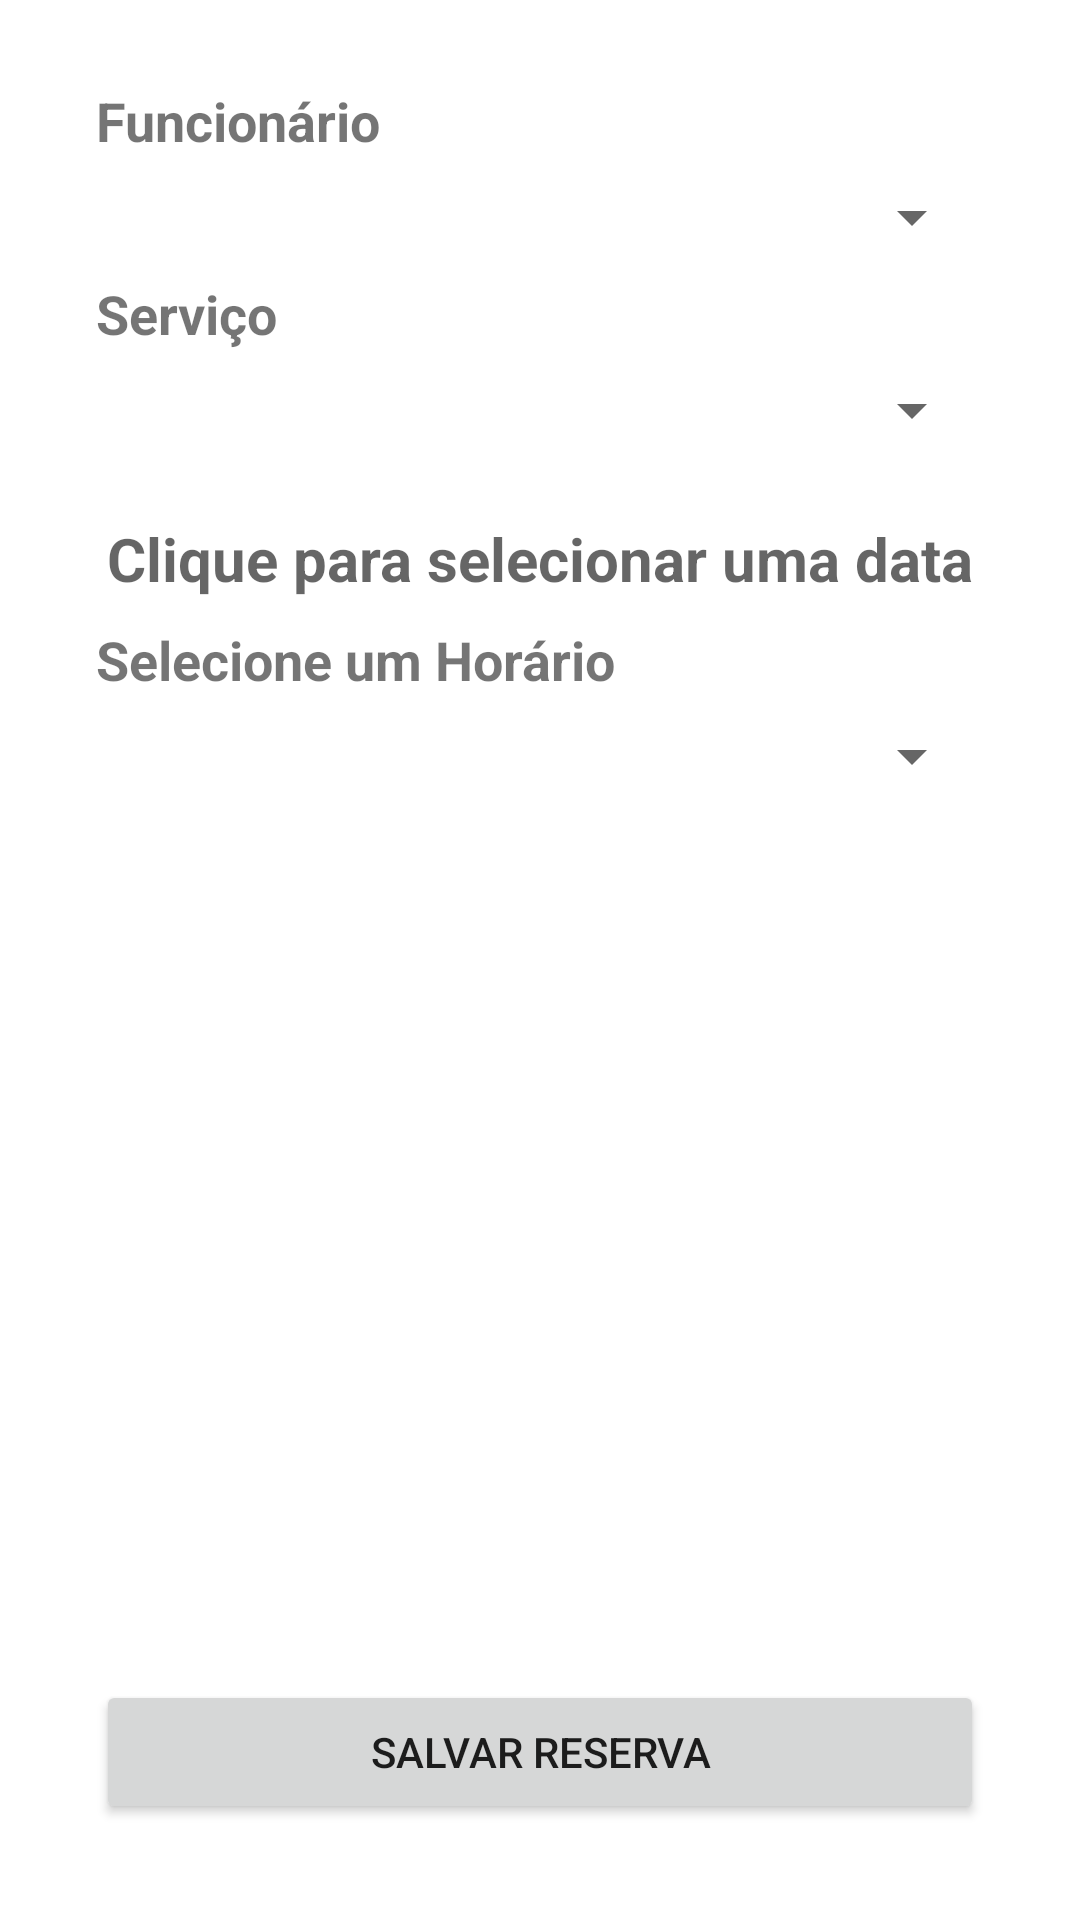

Produce the Android XML layout that renders to this screen, including the resource entries it uses.
<!-- AndroidManifest.xml: activity theme Theme.BeautySalon -->
<!-- res/layout/activity_agendar.xml -->
<?xml version="1.0" encoding="utf-8"?>
<androidx.constraintlayout.widget.ConstraintLayout xmlns:android="http://schemas.android.com/apk/res/android"
    xmlns:app="http://schemas.android.com/apk/res-auto"
    xmlns:tools="http://schemas.android.com/tools"
    android:layout_width="match_parent"
    android:layout_height="match_parent"
    android:orientation="vertical"
    tools:context=".activity.AgendarActivity">



    

    
    <TextView
        android:id="@+id/textView18"
        android:layout_width="wrap_content"
        android:layout_height="wrap_content"
        android:layout_marginStart="32dp"
        android:layout_marginTop="28dp"
        android:text="Funcionário"
        android:textSize="18sp"
        android:textStyle="bold"
        app:layout_constraintStart_toStartOf="parent"
        app:layout_constraintTop_toTopOf="parent" />

    <Spinner
        android:id="@+id/spinnerFuncionario"
        android:layout_width="0dp"
        android:layout_height="wrap_content"
        android:layout_marginStart="32dp"
        android:layout_marginTop="8dp"
        android:layout_marginEnd="32dp"
        android:prompt="@string/label_select_funcionario"
        app:guidelineUseRtl="true"
        app:layout_constraintEnd_toEndOf="parent"
        app:layout_constraintStart_toStartOf="parent"
        app:layout_constraintTop_toBottomOf="@+id/textView18" />

    

    
    <Spinner
        android:id="@+id/spinnerServico"
        android:layout_width="0dp"
        android:layout_height="wrap_content"
        android:layout_marginStart="32dp"
        android:layout_marginTop="8dp"
        android:layout_marginEnd="32dp"
        android:prompt="@string/label_select_servico"
        app:guidelineUseRtl="true"
        app:layout_constraintEnd_toEndOf="parent"
        app:layout_constraintStart_toStartOf="parent"
        app:layout_constraintTop_toBottomOf="@+id/textView19" />

    <Button
        android:id="@+id/btnSalvarReserva"
        android:layout_width="0dp"
        android:layout_height="wrap_content"
        android:layout_marginStart="32dp"
        android:layout_marginEnd="32dp"
        android:layout_marginBottom="32dp"
        android:text="@string/label_save_reservation"
        app:layout_constraintBottom_toBottomOf="parent"
        app:layout_constraintEnd_toEndOf="parent"
        app:layout_constraintHorizontal_bias="0.0"
        app:layout_constraintStart_toStartOf="parent" />

    <TextView
        android:id="@+id/textView19"
        android:layout_width="wrap_content"
        android:layout_height="wrap_content"
        android:layout_marginStart="32dp"
        android:layout_marginTop="8dp"
        android:text="Serviço"
        android:textSize="18sp"
        android:textStyle="bold"
        app:layout_constraintStart_toStartOf="parent"
        app:layout_constraintTop_toBottomOf="@+id/spinnerFuncionario" />

    <TextView
        android:id="@+id/textDataSelecionada"
        android:layout_width="0dp"
        android:layout_height="wrap_content"
        android:layout_marginStart="32dp"
        android:layout_marginTop="24dp"
        android:layout_marginEnd="32dp"
        android:hint="Clique para selecionar uma data"
        android:textAlignment="center"
        android:textSize="20sp"
        android:textStyle="bold"
        app:layout_constraintEnd_toEndOf="parent"
        app:layout_constraintStart_toStartOf="parent"
        app:layout_constraintTop_toBottomOf="@+id/spinnerServico" />

    <TextView
        android:id="@+id/textHoraSelecionada"
        android:layout_width="0dp"
        android:layout_height="wrap_content"
        android:layout_marginStart="32dp"
        android:layout_marginTop="8dp"
        android:layout_marginEnd="32dp"
        android:text="Selecione um Horário"
        android:textSize="18sp"
        android:textStyle="bold"
        app:layout_constraintEnd_toEndOf="parent"
        app:layout_constraintStart_toStartOf="parent"
        app:layout_constraintTop_toBottomOf="@+id/textDataSelecionada" />

    <Spinner
        android:id="@+id/spinnerHorario"
        android:layout_width="0dp"
        android:layout_height="wrap_content"
        android:layout_marginStart="32dp"
        android:layout_marginTop="8dp"
        android:layout_marginEnd="32dp"
        android:pointerIcon="context_menu"
        app:layout_constraintEnd_toEndOf="parent"
        app:layout_constraintStart_toStartOf="parent"
        app:layout_constraintTop_toBottomOf="@+id/textHoraSelecionada" />

</androidx.constraintlayout.widget.ConstraintLayout>
<!-- resources referenced by this layout -->
<resources>
  <string name="label_save_reservation">Salvar Reserva</string>
  <string name="label_select_funcionario">Selecione o Funcionário</string>
  <string name="label_select_servico">Selecione o Serviço</string>
  <style name="Theme.BeautySalon" parent="Theme.MaterialComponents.DayNight.DarkActionBar">
          
          <item name="colorPrimary">@color/purple_500</item>
          <item name="colorPrimaryVariant">@color/purple_700</item>
          <item name="colorOnPrimary">@color/white</item>
          
          <item name="colorSecondary">@color/teal_200</item>
          <item name="colorSecondaryVariant">@color/teal_700</item>
          <item name="colorOnSecondary">@color/black</item>
          
          <item name="android:statusBarColor">?attr/colorPrimaryVariant</item>
          
      </style>
  <color name="purple_500">#fdc5c9</color>
  <color name="purple_700">#fa8cb1</color>
  <color name="white">#FFFFFFFF</color>
  <color name="teal_200">#cfb699</color>
  <color name="teal_700">#9e6d4e</color>
  <color name="black">#FF000000</color>
</resources>
